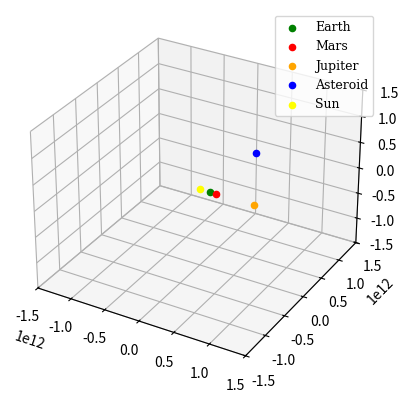

The script that saved this image:
#import libraries

import numpy as np
import math
import matplotlib.pyplot as plt
from mpl_toolkits.mplot3d import Axes3D
from matplotlib.animation import FuncAnimation
from matplotlib import use

plt.ion()

#define global variables

G = 6.6726e-11
pi = np.pi

class body:
    def __init__(self, name, mass, position, period, radius):
        self.name = name
        self.position = position
        self.mass = mass
        self.period = period
        self.radius = radius

bodies = [
    body("sun", 1.988e30, [0, 0, 0], 0, 0), 
    body("earth", 7.35e22, [1.49598e11, 0, 0], 31558118, 1.49598e11),
    body("mars", 6.4169e23, [2.27956e11, 0, 0], 59355072, 2.27956e11),
    body("jupiter", 1.898e27, [7,78479e11, 0, 0], 374335689, 7.78479e11),
    body("asteroid", 1000, [0.8e12, 0, 1e12], 0, 0)
]

def planet_position(index, t):

    x = bodies[index].radius * math.cos(2 * np.pi * t / bodies[index].period)
    y = bodies[index].radius * math.sin(2 * np.pi * t / bodies[index].period)
    z = 0

    return x, y, z

def compute_displacement(index):

    r_body = [bodies[index].position[0] - bodies[4].position[0], bodies[index].position[1] - bodies[4].position[1], bodies[index].position[0] - bodies[4].position[2]]

    return r_body

def new_compute_force(index):

    displacement = compute_displacement(index)

    force = [G * bodies[index].mass * bodies[4].mass * (displacement[0]/((np.linalg.norm(displacement)**3))), G * bodies[index].mass * bodies[4].mass * (displacement[1]/((np.linalg.norm(displacement)**3))), G * bodies[index].mass * bodies[4].mass * (displacement[2]/((np.linalg.norm(displacement)**3)))]

    return force

def compute_acceleration(index):

    force = new_compute_force(index)

    acceleration = [force[0] / bodies[4].mass, force[1] / bodies[4].mass, force[2] / bodies[4].mass]

    return acceleration

def leapfrog_position(position, velocity, acceleration, step):

    new_velocity_x = velocity[0] + 0.5 * (step * acceleration[0])
    new_velocity_y = velocity[1] + 0.5 * (step * acceleration[1])
    new_velocity_z = velocity[2] + 0.5 * (step * acceleration[2])

    new_position_x = position[0] + (step * new_velocity_x)
    new_position_y = position[1] + (step * new_velocity_y)
    new_position_z = position[2] + (step * new_velocity_z)

    return new_position_x, new_position_y, new_position_z

def leapfrog_velocity(velocity, acceleration, step):

    new_velocity_x = velocity[0] + (step * acceleration[0])
    new_velocity_y = velocity[1] + (step * acceleration[1])
    new_velocity_z = velocity[2] + (step * acceleration[2])

    return new_velocity_x, new_velocity_y, new_velocity_z

fig = plt.figure()
ax = fig.add_subplot(111, projection='3d')

ax.set_xlim([-1.5e12, 1.5e12])
ax.set_ylim([-1.5e12, 1.5e12])
ax.set_zlim([-1.5e12, 1.5e12])

earth_radius = 1e10
mars_radius = 2e10
jupiter_radius = 3e10
asteroid_radius = 1e9
sun_radius = 1e11

earth = ax.scatter([bodies[1].position[0]], [bodies[1].position[1]], [0], color='green', label='Earth')
mars = ax.scatter([bodies[2].position[0]], [bodies[2].position[1]], [0], color='red', label='Mars')
jupiter = ax.scatter([bodies[3].position[0]], [bodies[3].position[1]], [0], color='orange', label='Jupiter')
asteroid = ax.scatter([bodies[4].position[0]], [bodies[4].position[1]], [bodies[4].position[2]], color='blue', label='Asteroid')

sun_radius = 1e11
sun = ax.scatter([0], [0], [0], color='yellow', label='Sun')

# Set up the legend
legend_font = {'family': 'DejaVu Serif', 'weight': 'normal', 'size': 9}
ax.legend(prop=legend_font, loc='upper right')

velocity = [-3000, 7000, 0]

position = bodies[4].position

def update(frame):

    global velocity, position

    bodies[1].position = planet_position(1, frame * step_size)
    bodies[2].position = planet_position(2, frame * step_size)
    bodies[3].position = planet_position(3, frame * step_size)
 
    sun_acceleration = compute_acceleration(0)
    earth_acceleration = compute_acceleration(1)
    mars_acceleration = compute_acceleration(2)
    jupiter_acceleration = compute_acceleration(3)

    acceleration = [sun_acceleration[0] + earth_acceleration[0] + mars_acceleration[0] + jupiter_acceleration[0],
                    sun_acceleration[1] + earth_acceleration[1] + mars_acceleration[1] + jupiter_acceleration[1],
                    sun_acceleration[2] + earth_acceleration[2] + mars_acceleration[2] + jupiter_acceleration[2]]

    velocity = leapfrog_velocity(velocity, acceleration, step_size)

    position = leapfrog_position(position, velocity, acceleration, step_size)

    bodies[4].position = position

    earth._offsets3d = ([bodies[1].position[0]], [bodies[1].position[1]], [0])
    mars._offsets3d = ([bodies[2].position[0]], [bodies[2].position[1]], [0])
    jupiter._offsets3d = ([bodies[3].position[0]], [bodies[3].position[1]], [0])
    asteroid._offsets3d = ([bodies[4].position[0]], [bodies[4].position[1]], [bodies[4].position[2]])

    return earth, mars, jupiter, asteroid

step_size = 100000

num_frames = int(2e8 / step_size)

# Create the animation
animation = FuncAnimation(fig, update, frames=num_frames, interval=1, blit=True)

plt.show(block=True)  # Add block=True to keep the plot open